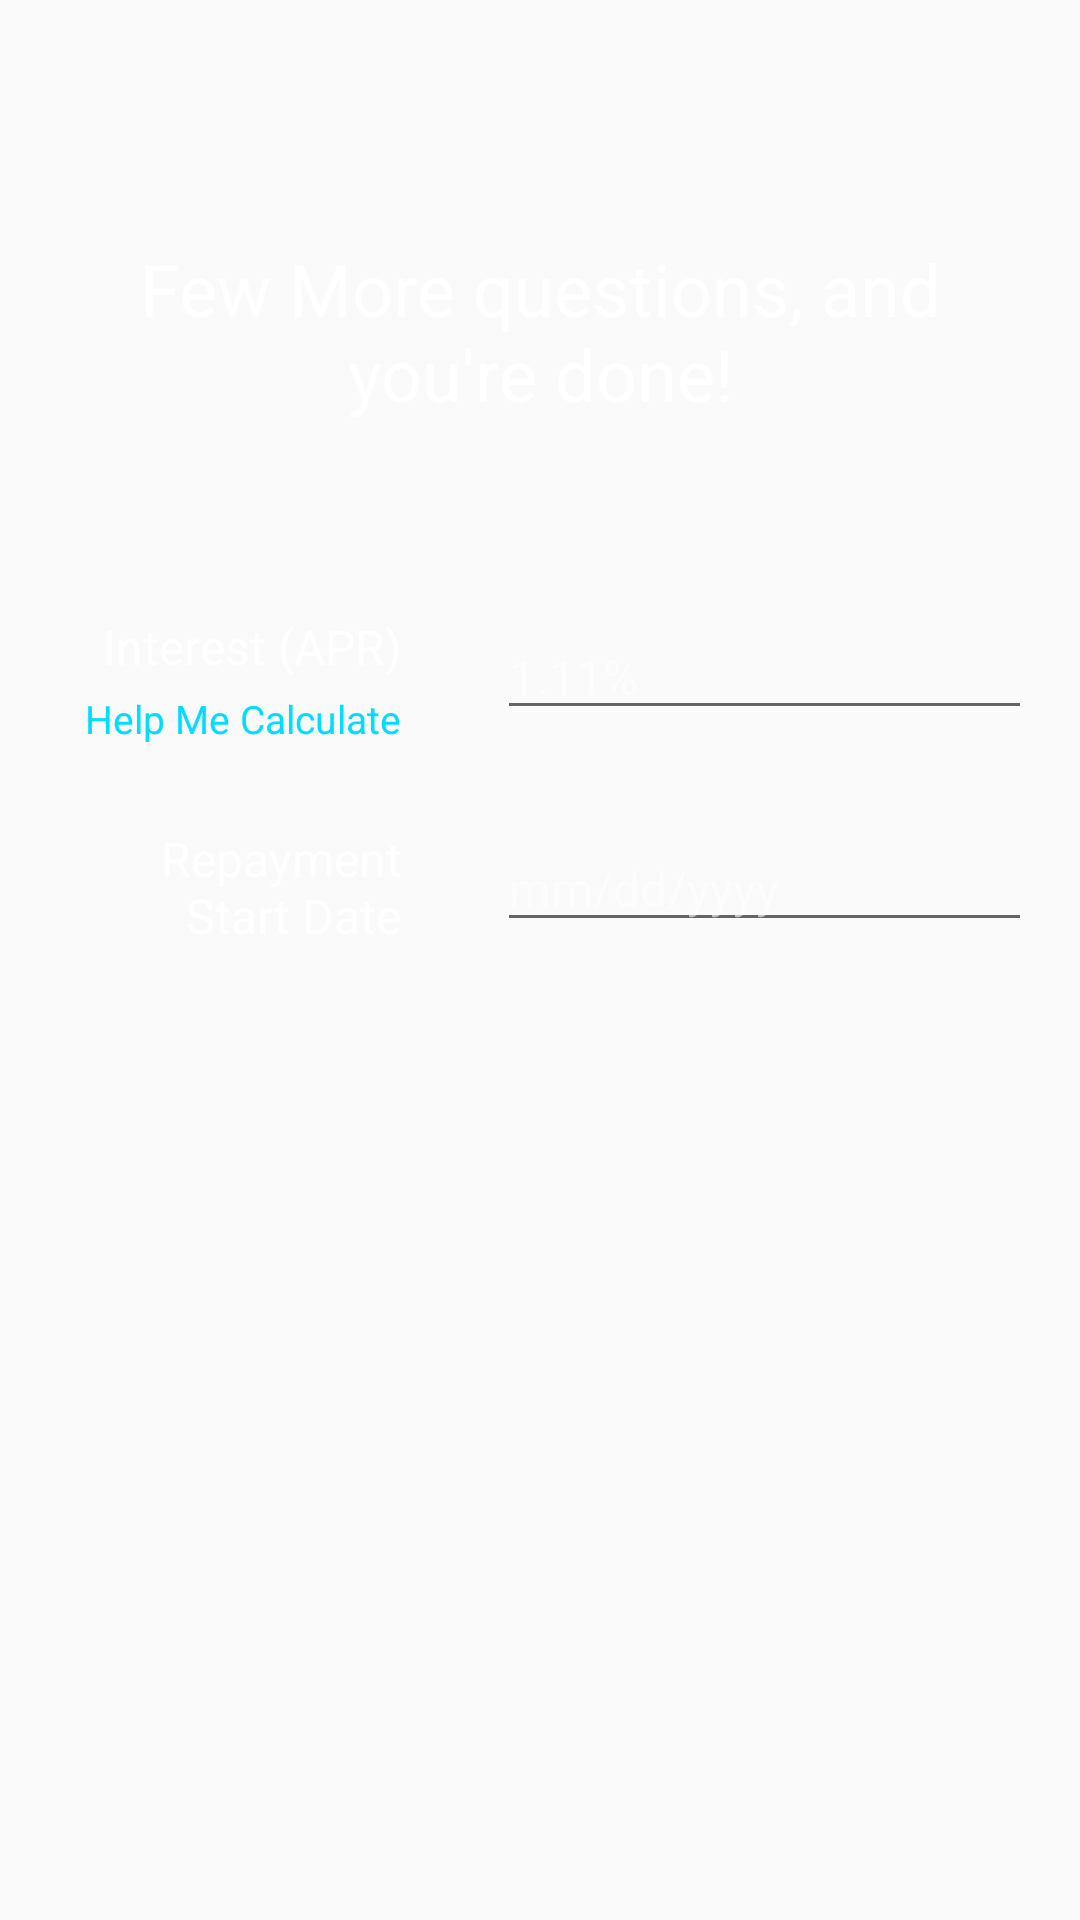

The Android layout XML behind this screen, and the referenced resources:
<!-- AndroidManifest.xml: application theme AppTheme -->
<!-- res/layout/fragment_add_loan_other.xml -->
<?xml version="1.0" encoding="utf-8"?>
<LinearLayout xmlns:android="http://schemas.android.com/apk/res/android"
    xmlns:tools="http://schemas.android.com/tools"
    android:id="@+id/empty_view"
    android:layout_width="match_parent"
    android:layout_height="match_parent"
    android:gravity="top"
    android:orientation="vertical"
    android:visibility="visible"
    tools:background="@drawable/background_gradients"
    tools:context=".ui.addloan.AddLoanActivity"
    tools:ignore="UseCompoundDrawables"
    tools:visibility="visible">

    <LinearLayout
        android:layout_width="match_parent"
        android:layout_height="wrap_content">

        <TextView
            android:id="@+id/add_loan_other_title"
            style="@style/AddNewLoanText.Title"
            android:layout_width="match_parent"
            android:layout_height="wrap_content"
            android:layout_marginBottom="@dimen/activity_vertical_margin"
            android:paddingBottom="@dimen/activity_vertical_margin_large"
            android:paddingTop="64dp"
            android:text="@string/few_more_questions_and_you_re_done" />

    </LinearLayout>

    <LinearLayout
        android:layout_width="match_parent"
        android:layout_height="wrap_content"
        android:baselineAligned="false"
        android:orientation="vertical">

        <LinearLayout
            android:id="@+id/add_loan_other_interst_container"
            android:layout_width="match_parent"
            android:layout_height="wrap_content"
            android:orientation="horizontal"
            tools:ignore="UselessParent">


            <LinearLayout
                android:layout_width="0dp"
                android:layout_height="wrap_content"
                android:layout_weight="42"
                android:orientation="vertical">

                <TextView
                    style="@style/AddNewLoanText.Label"
                    android:layout_width="match_parent"
                    android:layout_height="wrap_content"
                    android:text="@string/add_loan_interest_apr" />

                <TextView
                    android:id="@+id/add_loan_other_repayment_help"
                    style="@style/AddNewLoanText.Explanation"
                    android:layout_width="match_parent"
                    android:layout_height="wrap_content"
                    android:text="@string/add_loan_repayment_start_date"
                    android:textColor="@android:color/holo_blue_bright" />
            </LinearLayout>

            <android.support.v7.widget.AppCompatEditText
                android:id="@+id/add_loan_other_interest"
                style="@style/AddNewLoanText.EditText"
                android:layout_width="0dp"
                android:layout_height="wrap_content"
                android:layout_weight="50"
                android:hint="@string/add_loan_interest_apr_hint"
                android:inputType="numberDecimal" />

        </LinearLayout>

        <LinearLayout
            android:id="@+id/add_loan_other_repayment_container"
            android:layout_width="match_parent"
            android:layout_height="wrap_content"
            android:orientation="horizontal"
            tools:ignore="UselessParent">

            <LinearLayout
                android:layout_width="0dp"
                android:layout_height="wrap_content"
                android:layout_weight="42"
                android:orientation="vertical">

                <TextView
                    style="@style/AddNewLoanText.Label"
                    android:layout_width="match_parent"
                    android:layout_height="wrap_content"
                    android:text="@string/add_loan_other_repayment_start_date" />

            </LinearLayout>

            <android.support.v7.widget.AppCompatEditText
                android:id="@+id/add_loan_other_repayment"
                style="@style/AddNewLoanText.EditText"
                android:layout_width="0dp"
                android:layout_height="wrap_content"
                android:layout_weight="50"
                android:hint="@string/add_loan_other_repayment_hint"
                android:inputType="numberDecimal" />

        </LinearLayout>

    </LinearLayout>

</LinearLayout>
<!-- resources referenced by this layout -->
<resources>
  <dimen name="activity_vertical_margin">16dp</dimen>
  <dimen name="activity_vertical_margin_large">32dp</dimen>
  <!-- drawable background_gradients (drawable) -->
  <?xml version="1.0" encoding="UTF-8"?>
  <shape xmlns:android="http://schemas.android.com/apk/res/android"
      android:shape="rectangle">
  
      <gradient
          android:angle="135"
          android:endColor="@color/colorPrimaryDark"
          android:startColor="@color/colorPrimaryLight"
          android:type="linear" />
  
      <corners android:radius="0dp" />
  
  </shape>
  <string name="add_loan_interest_apr">Interest (APR)</string>
  <string name="add_loan_interest_apr_hint">1.11%</string>
  <string name="add_loan_other_repayment_hint">mm/dd/yyyy</string>
  <string name="add_loan_other_repayment_start_date">Repayment Start Date</string>
  <string name="add_loan_repayment_start_date">Help Me Calculate</string>
  <string name="few_more_questions_and_you_re_done">Few More questions, and you\'re done!</string>
  <style name="AddNewLoanText.EditText">
          <item name="colorControlNormal">@android:color/white</item>
          <item name="android:textAlignment">textStart</item>
          <item name="android:lines">1</item>
          <item name="android:maxLines">1</item>
          <item name="android:singleLine">true</item>
          <item name="android:textSize">16sp</item>
          <item name="android:textColorHint">@color/hintColor</item>
      </style>
  <style name="AddNewLoanText.Explanation">
          <item name="android:textAlignment">textEnd</item>
          <item name="android:textSize">13sp</item>
          <item name="android:textColor">@color/helpColor</item>
          <item name="android:layout_marginTop">-12dp</item>
          <item name="android:layout_marginBottom">0dp</item>
      </style>
  <style name="AddNewLoanText.Label">
          <item name="android:textAlignment">textEnd</item>
          <item name="android:textSize">16sp</item>
      </style>
  <style name="AddNewLoanText.Title">
          <item name="android:textAlignment">center</item>
          <item name="android:textSize">24sp</item>
      </style>
  <style name="AppTheme" parent="Theme.AppCompat.Light.DarkActionBar">
          
          <item name="colorPrimary">@color/colorPrimary</item>
          <item name="colorPrimaryDark">@color/colorPrimaryDark</item>
          <item name="colorAccent">@color/colorAccent</item>
      </style>
  <color name="colorPrimaryDark">#00695C</color>
  <color name="colorPrimaryLight">#4DB6AC</color>
  <color name="hintColor">#99FFFFFF</color>
  <color name="helpColor">#DDFFFFFF</color>
  <color name="colorPrimary">#009688</color>
  <color name="colorAccent">#FFC107</color>
</resources>
